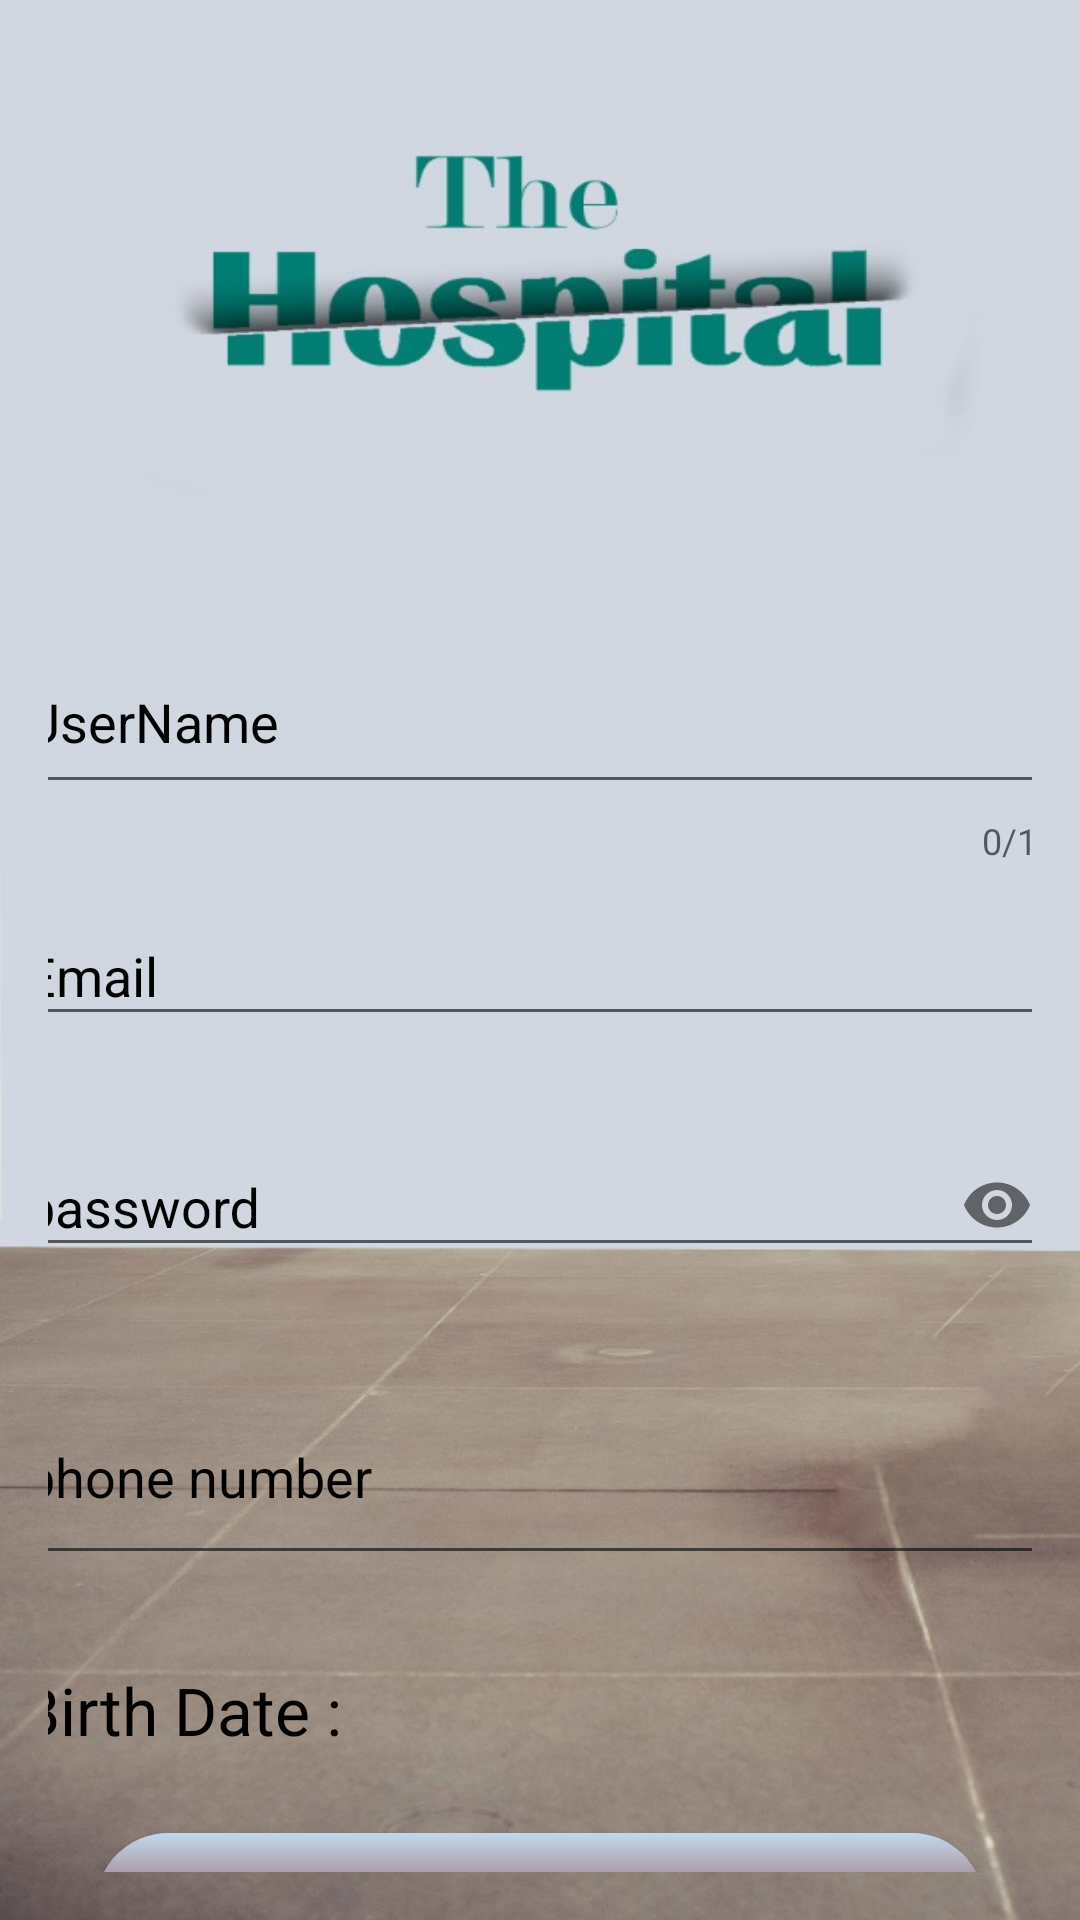

Produce the Android XML layout that renders to this screen, including the resource entries it uses.
<!-- AndroidManifest.xml: application theme AppTheme -->
<!-- res/layout/activity_sign_u_p.xml -->
<?xml version="1.0" encoding="utf-8"?>
<androidx.constraintlayout.widget.ConstraintLayout
    xmlns:android="http://schemas.android.com/apk/res/android"
    xmlns:app="http://schemas.android.com/apk/res-auto"
    xmlns:tools="http://schemas.android.com/tools"
    android:layout_width="match_parent"
    android:layout_height="match_parent"
    android:background="@drawable/h"
    android:orientation="vertical"
    android:padding="16dp"
    tools:context=".signUP">

    <androidx.core.widget.NestedScrollView
        android:id="@+id/scrollLayout"
        android:layout_width="384dp"
        android:layout_height="400dp"
        android:layout_marginStart="16dp"
        android:layout_marginTop="175dp"
        android:layout_marginEnd="16dp"
        app:layout_constraintEnd_toEndOf="parent"
        app:layout_constraintStart_toStartOf="parent"
        app:layout_constraintTop_toTopOf="parent">

        <androidx.constraintlayout.widget.ConstraintLayout
            android:layout_width="match_parent"
            android:layout_height="match_parent"
            android:orientation="vertical">


            <com.google.android.material.textfield.TextInputLayout
                android:id="@+id/text_email"
                android:layout_width="match_parent"
                android:layout_height="wrap_content"
                android:layout_marginStart="16dp"
                android:layout_marginTop="1dp"
                android:layout_marginEnd="16dp"
                android:textColorHint="	#000000"
                app:errorEnabled="true"
                app:hintTextAppearance="@style/hint"
                app:layout_constraintEnd_toEndOf="parent"
                app:layout_constraintStart_toStartOf="parent"
                app:layout_constraintTop_toBottomOf="@+id/text_user_name">

                <com.google.android.material.textfield.TextInputEditText
                    android:layout_width="match_parent"
                    android:layout_height="wrap_content"
                    android:hint="Email"
                    android:inputType="textEmailAddress"

                    android:textColor="	#000000" />
            </com.google.android.material.textfield.TextInputLayout>

            <com.google.android.material.textfield.TextInputLayout
                android:id="@+id/text_user_name"
                android:layout_width="match_parent"
                android:layout_height="wrap_content"
                android:layout_marginStart="16dp"
                android:layout_marginTop="10dp"
                android:layout_marginEnd="16dp"
                android:textColorHint="	#000000"
                app:counterEnabled="true"
                app:counterMaxLength="14"
                app:errorEnabled="true"
                app:layout_constraintEnd_toEndOf="parent"
                app:layout_constraintStart_toStartOf="parent"
                app:layout_constraintTop_toTopOf="parent">

                <com.google.android.material.textfield.TextInputEditText
                    android:layout_width="match_parent"
                    android:layout_height="56dp"
                    android:hint="UserName"
                    android:inputType="text" />

            </com.google.android.material.textfield.TextInputLayout>

            <com.google.android.material.textfield.TextInputLayout
                android:id="@+id/text_pass"
                android:layout_width="match_parent"
                android:layout_height="wrap_content"
                android:layout_marginStart="16dp"
                android:layout_marginTop="1dp"
                android:layout_marginEnd="16dp"
                android:textColorHint="	#000000"
                app:errorEnabled="true"
                app:layout_constraintEnd_toEndOf="parent"
                app:layout_constraintStart_toStartOf="parent"
                app:layout_constraintTop_toBottomOf="@+id/text_email"
                app:passwordToggleEnabled="true">

                <com.google.android.material.textfield.TextInputEditText
                    android:layout_width="match_parent"
                    android:layout_height="wrap_content"
                    android:hint="password"
                    android:inputType="textPassword"
                    android:textColorHint="#3C3F41"
                    android:textColorLink="#730000" />
            </com.google.android.material.textfield.TextInputLayout>

            <com.google.android.material.textfield.TextInputLayout
                android:id="@+id/text_phone"
                android:layout_width="match_parent"
                android:layout_height="wrap_content"
                android:layout_marginStart="16dp"
                android:layout_marginTop="1dp"
                android:layout_marginEnd="16dp"
                android:textColorHint="	#000000"
                app:errorEnabled="true"
                app:layout_constraintEnd_toEndOf="parent"
                app:layout_constraintStart_toStartOf="parent"
                app:layout_constraintTop_toBottomOf="@+id/text_pass">

                <com.google.android.material.textfield.TextInputEditText
                    android:layout_width="match_parent"
                    android:layout_height="67dp"
                    android:hint="phone number"
                    android:inputType="phone"
                    android:textColorLink="#730000" />
            </com.google.android.material.textfield.TextInputLayout>

            <TextView
                android:id="@+id/Birth_Date"
                android:layout_width="117dp"
                android:layout_height="34dp"
                android:layout_marginStart="18dp"
                android:layout_marginTop="10dp"
                android:text="Birth Date :"
                android:textColor="@color/Black"
                android:textSize="22dp"
                app:layout_constraintStart_toStartOf="parent"
                app:layout_constraintTop_toBottomOf="@+id/text_phone" />


            <TextView
                android:id="@+id/tgender"
                android:layout_width="106dp"
                android:layout_height="32dp"
                android:layout_marginStart="18dp"
                android:layout_marginTop="40dp"
                android:text="Gender"
                android:textColor="	#000000"
                android:textSize="22dp"
                app:layout_constraintStart_toStartOf="parent"
                app:layout_constraintTop_toBottomOf="@+id/Birth_Date" />

            <RadioGroup
                android:id="@+id/rdgroup"
                android:layout_width="100dp"
                android:layout_height="63dp"
                android:layout_marginStart="8dp"

                android:layout_marginTop="40dp"
                app:layout_constraintStart_toEndOf="@+id/tgender"
                app:layout_constraintTop_toBottomOf="@+id/Birth_Date">

                <RadioButton
                    android:id="@+id/rdmale"
                    android:layout_width="wrap_content"
                    android:layout_height="wrap_content"
                    android:text="Male"
                    android:textSize="20dp"
                    android:textStyle="bold"
                    tools:layout_editor_absoluteX="106dp"
                    tools:layout_editor_absoluteY="614dp" />

                <RadioButton
                    android:id="@+id/rdfemale"
                    android:layout_width="wrap_content"
                    android:layout_height="wrap_content"
                    android:text="Female"
                    android:textSize="20dp"
                    android:textStyle="bold"
                    tools:layout_editor_absoluteX="183dp"
                    tools:layout_editor_absoluteY="614dp" />

            </RadioGroup>

            <Spinner
                android:id="@+id/spinner_day"
                android:background="@color/White"
                android:layout_width="wrap_content"
                android:layout_height="30dp"
                android:scrollbarSize="50dp"
                android:layout_marginLeft="16dp"
                android:layout_marginTop="13dp"
                app:layout_constraintStart_toEndOf="@+id/Birth_Date"
                app:layout_constraintTop_toBottomOf="@+id/text_phone" />

            <Spinner
                android:id="@+id/spinner_month"
                android:layout_width="wrap_content"
                android:layout_height="30dp"
                android:layout_marginLeft="16dp"
                android:layout_marginTop="13dp"
                android:background="@color/White"
                app:layout_constraintStart_toEndOf="@+id/spinner_day"
                app:layout_constraintTop_toBottomOf="@+id/text_phone" />

            <Spinner
                android:id="@+id/spinner_year"
                android:background="@color/White"
                android:layout_width="wrap_content"
                android:layout_height="30dp"
                android:layout_marginTop="13dp"
                android:layout_marginLeft="16dp"
                app:layout_constraintStart_toEndOf="@+id/spinner_month"
                app:layout_constraintTop_toBottomOf="@+id/text_phone" />

        </androidx.constraintlayout.widget.ConstraintLayout>
    </androidx.core.widget.NestedScrollView>

    <TextView
        android:id="@+id/tlog"
        android:layout_width="72dp"
        android:layout_height="46dp"
        android:layout_marginStart="20dp"
        android:layout_marginTop="2dp"
        android:layout_marginEnd="50dp"
        android:layout_marginBottom="1dp"
        android:text="Login"
        android:textColor="#007E73"
        android:textSize="22dp"
        android:textStyle="bold"
        app:layout_constraintBottom_toBottomOf="parent"
        app:layout_constraintEnd_toEndOf="parent"
        app:layout_constraintHorizontal_bias="1.0"
        app:layout_constraintStart_toEndOf="@+id/tq"
        app:layout_constraintTop_toBottomOf="@+id/button"
        app:layout_constraintVertical_bias="0.076" />

    <Button
        android:id="@+id/button"
        android:layout_width="match_parent"

        android:layout_height="wrap_content"
        android:layout_marginStart="16dp"
        android:layout_marginTop="20dp"
        android:layout_marginEnd="16dp"
        android:background="@drawable/btn_round"
        android:onClick="confirmInput"
        android:text="confirm"
        app:layout_constraintEnd_toEndOf="parent"
        app:layout_constraintStart_toStartOf="parent"
        app:layout_constraintTop_toBottomOf="@+id/scrollLayout" />


    <TextView
        android:id="@+id/tq"
        android:layout_width="wrap_content"
        android:layout_height="wrap_content"
        android:layout_marginStart="52dp"
        android:layout_marginTop="13dp"
        android:layout_marginBottom="1dp"
        android:text="Already have account ?"
        android:textColor="	#000000"
        android:textSize="19dp"
        android:textStyle="bold"
        app:layout_constraintBottom_toTopOf="@+id/tlog"
        app:layout_constraintStart_toStartOf="parent"
        app:layout_constraintTop_toBottomOf="@+id/button"
        app:layout_constraintVertical_bias="0.0" />


</androidx.constraintlayout.widget.ConstraintLayout>
<!-- resources referenced by this layout -->
<resources>
  <color name="Black">#000000</color>
  <color name="White">#FFFFFF</color>
  <!-- drawable btn_round (drawable) -->
  <?xml version="1.0" encoding="utf-8"?>
  <shape xmlns:android="http://schemas.android.com/apk/res/android"
      android:shape="rectangle">
      <gradient
          android:angle="270"
          android:startColor="#C3D8EC"
          android:endColor="#730000"/>
      <corners android:radius="40dp"/>
  </shape>
  <!-- drawable h: jpg bitmap (drawable, 919976 bytes) -->
  <style name="hint" parent="android:TextAppearance">
          <item name="android:textColor">@color/hintColor</item>
      </style>
  <style name="AppTheme" parent="Theme.AppCompat.Light.NoActionBar">
          
          <item name="colorPrimary">@color/colorPrimary</item>
          <item name="colorPrimaryDark">@color/colorPrimaryDark</item>
  
  
          <item name="windowNoTitle">true</item>
          <item name="windowActionBar">false</item>
          <item name="colorAccent">#000000</item>
      </style>
  <color name="hintColor">#000000</color>
  <color name="colorPrimary">#49BEFF</color>
  <color name="colorPrimaryDark">#65DCE5</color>
</resources>
